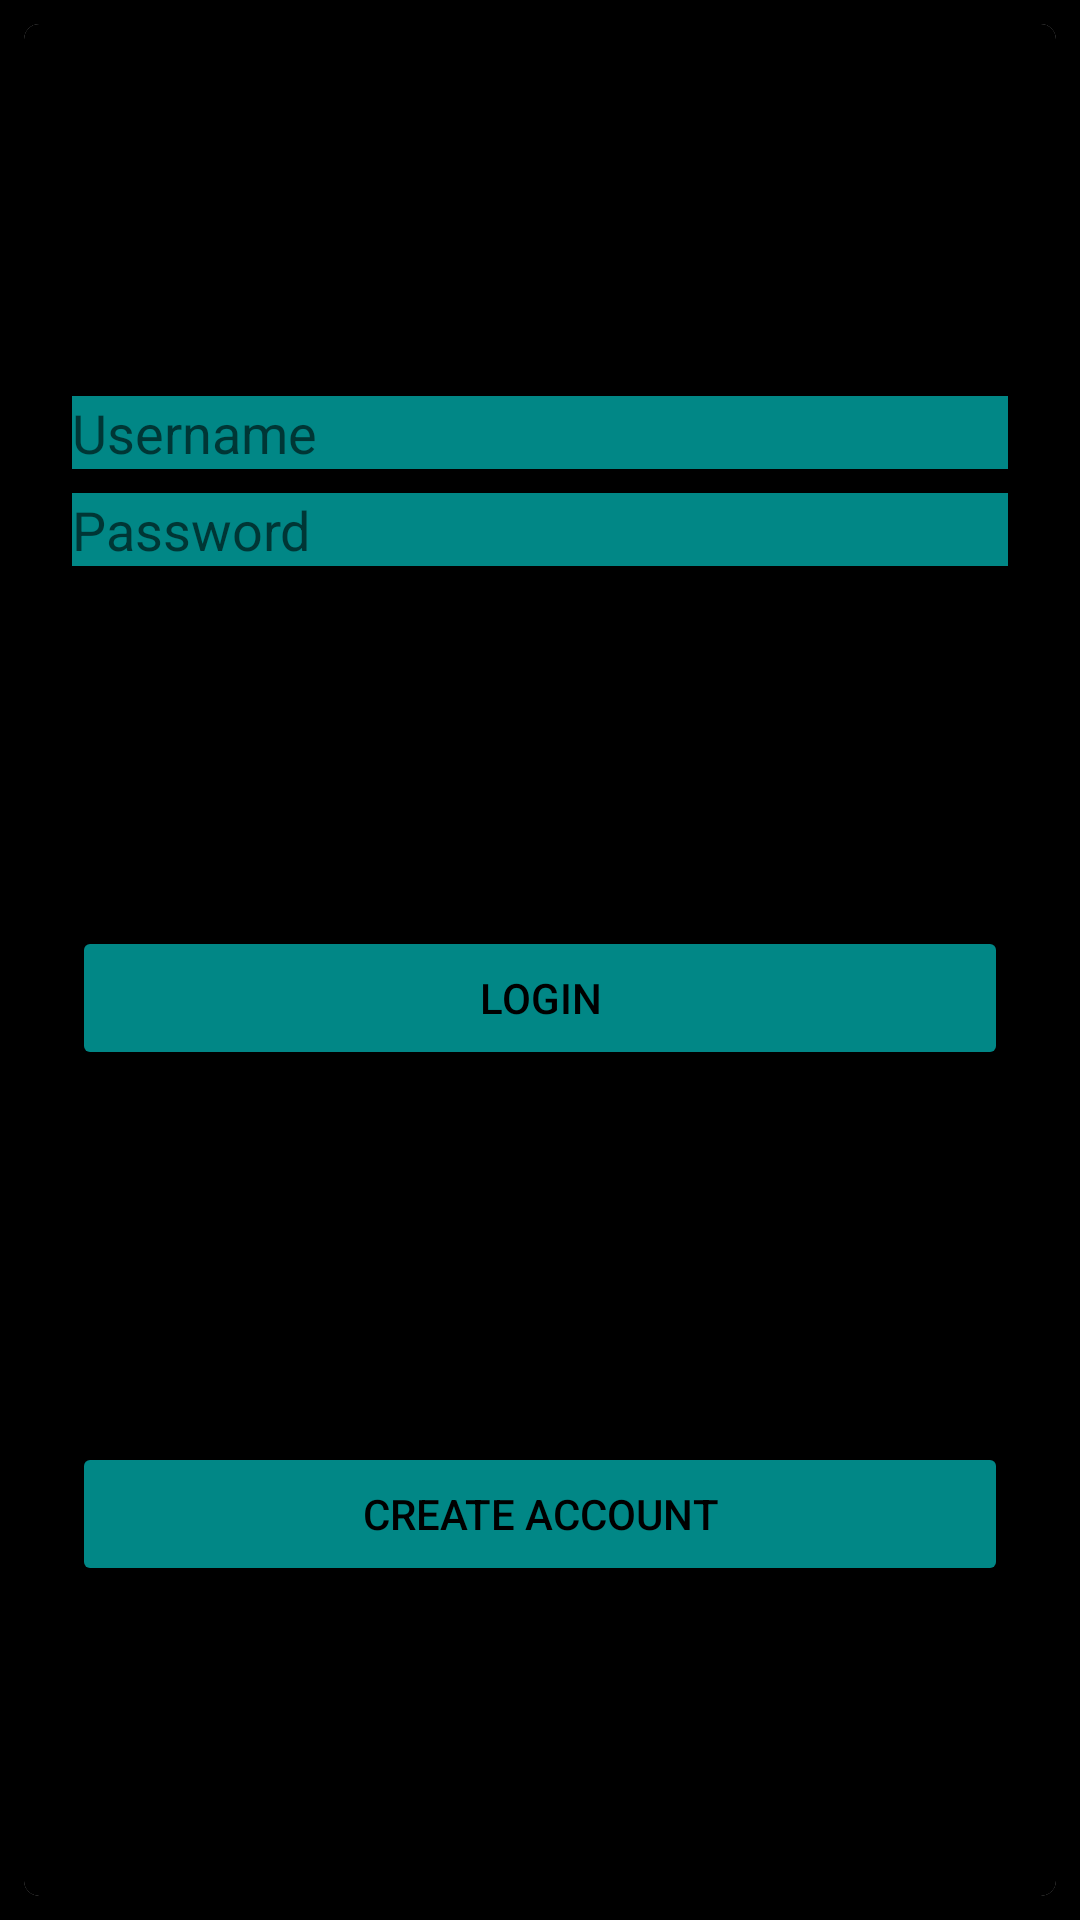

Write the Android layout XML for this screen, with the resource values it uses.
<!-- AndroidManifest.xml: application theme Theme.Stock_Trade_App -->
<!-- res/layout/activity_main.xml -->
<?xml version="1.0" encoding="utf-8"?>
<androidx.constraintlayout.widget.ConstraintLayout xmlns:android="http://schemas.android.com/apk/res/android"
    xmlns:app="http://schemas.android.com/apk/res-auto"
    xmlns:tools="http://schemas.android.com/tools"
    android:layout_width="match_parent"
    android:layout_height="match_parent"
    tools:context=".MainActivity"
    android:background="@color/black">

    <androidx.cardview.widget.CardView
        android:layout_width="0dp"
        android:layout_height="0dp"
        android:layout_marginStart="8dp"
        android:layout_marginTop="8dp"
        android:layout_marginEnd="8dp"
        android:layout_marginBottom="8dp"
        app:cardCornerRadius="5dp"
        app:layout_constraintBottom_toBottomOf="parent"
        app:layout_constraintEnd_toEndOf="parent"
        app:layout_constraintStart_toStartOf="parent"
        app:layout_constraintTop_toTopOf="parent"
        android:background="@color/black">

        <androidx.constraintlayout.widget.ConstraintLayout
            android:layout_width="match_parent"
            android:layout_height="match_parent"
            android:background="@color/black">

            <EditText
                android:id="@+id/username"
                android:layout_width="0dp"
                android:layout_height="wrap_content"
                android:layout_marginStart="16dp"
                android:layout_marginTop="124dp"
                android:layout_marginEnd="16dp"
                android:ems="10"
                android:hint="Username"
                android:background="@color/teal_700"
                android:textColor="@color/black"
                android:inputType="textEmailAddress"
                app:layout_constraintEnd_toEndOf="parent"
                app:layout_constraintHorizontal_bias="1.0"
                app:layout_constraintStart_toStartOf="parent"
                app:layout_constraintTop_toTopOf="parent" />

            <EditText
                android:id="@+id/loginPassword"
                android:layout_width="0dp"
                android:layout_height="wrap_content"
                android:layout_marginStart="16dp"
                android:layout_marginTop="8dp"
                android:layout_marginEnd="16dp"
                android:ems="10"
                android:hint="Password"
                android:textColor="@color/black"
                android:background="@color/teal_700"
                android:inputType="textPassword"
                app:layout_constraintEnd_toEndOf="parent"
                app:layout_constraintStart_toStartOf="parent"
                app:layout_constraintTop_toBottomOf="@+id/username" />

            <Button
                android:id="@+id/loginBtn"
                android:layout_width="0dp"
                android:layout_height="wrap_content"
                android:layout_marginStart="16dp"
                android:layout_marginTop="120dp"
                android:layout_marginEnd="16dp"
                android:backgroundTint="@color/teal_700"
                android:textColor="@color/black"
                android:text="LOgin"
                app:layout_constraintEnd_toEndOf="parent"
                app:layout_constraintHorizontal_bias="0.0"
                app:layout_constraintStart_toStartOf="parent"
                app:layout_constraintTop_toBottomOf="@+id/loginPassword" />

            <Button
                android:id="@+id/gotoRegister"
                android:layout_width="0dp"
                android:layout_height="wrap_content"
                android:layout_marginStart="16dp"
                android:layout_marginTop="124dp"
                android:layout_marginEnd="16dp"
                android:backgroundTint="@color/teal_700"
                android:textColor="@color/black"
                android:text="Create Account"
                app:layout_constraintEnd_toEndOf="parent"
                app:layout_constraintHorizontal_bias="0.0"
                app:layout_constraintStart_toStartOf="parent"
                app:layout_constraintTop_toBottomOf="@+id/loginBtn" />

        </androidx.constraintlayout.widget.ConstraintLayout>
    </androidx.cardview.widget.CardView>
</androidx.constraintlayout.widget.ConstraintLayout>
<!-- resources referenced by this layout -->
<resources>
  <color name="black">#FF000000</color>
  <color name="teal_700">#FF018786</color>
  <style name="Theme.Stock_Trade_App" parent="Theme.MaterialComponents.DayNight.DarkActionBar">
          
          <item name="colorPrimary">@color/red</item>
          <item name="colorPrimaryVariant">@color/purple_700</item>
          <item name="colorOnPrimary">@color/black</item>
          
          <item name="colorSecondary">@color/teal_200</item>
          <item name="colorSecondaryVariant">@color/teal_700</item>
          <item name="colorOnSecondary">@color/black</item>
          
          <item name="android:statusBarColor" tools:targetApi="l">?attr/colorPrimaryVariant</item>
          
      </style>
  <color name="red">#ffff0000</color>
  <color name="purple_700">#FF3700B3</color>
  <color name="teal_200">#FF03DAC5</color>
</resources>
